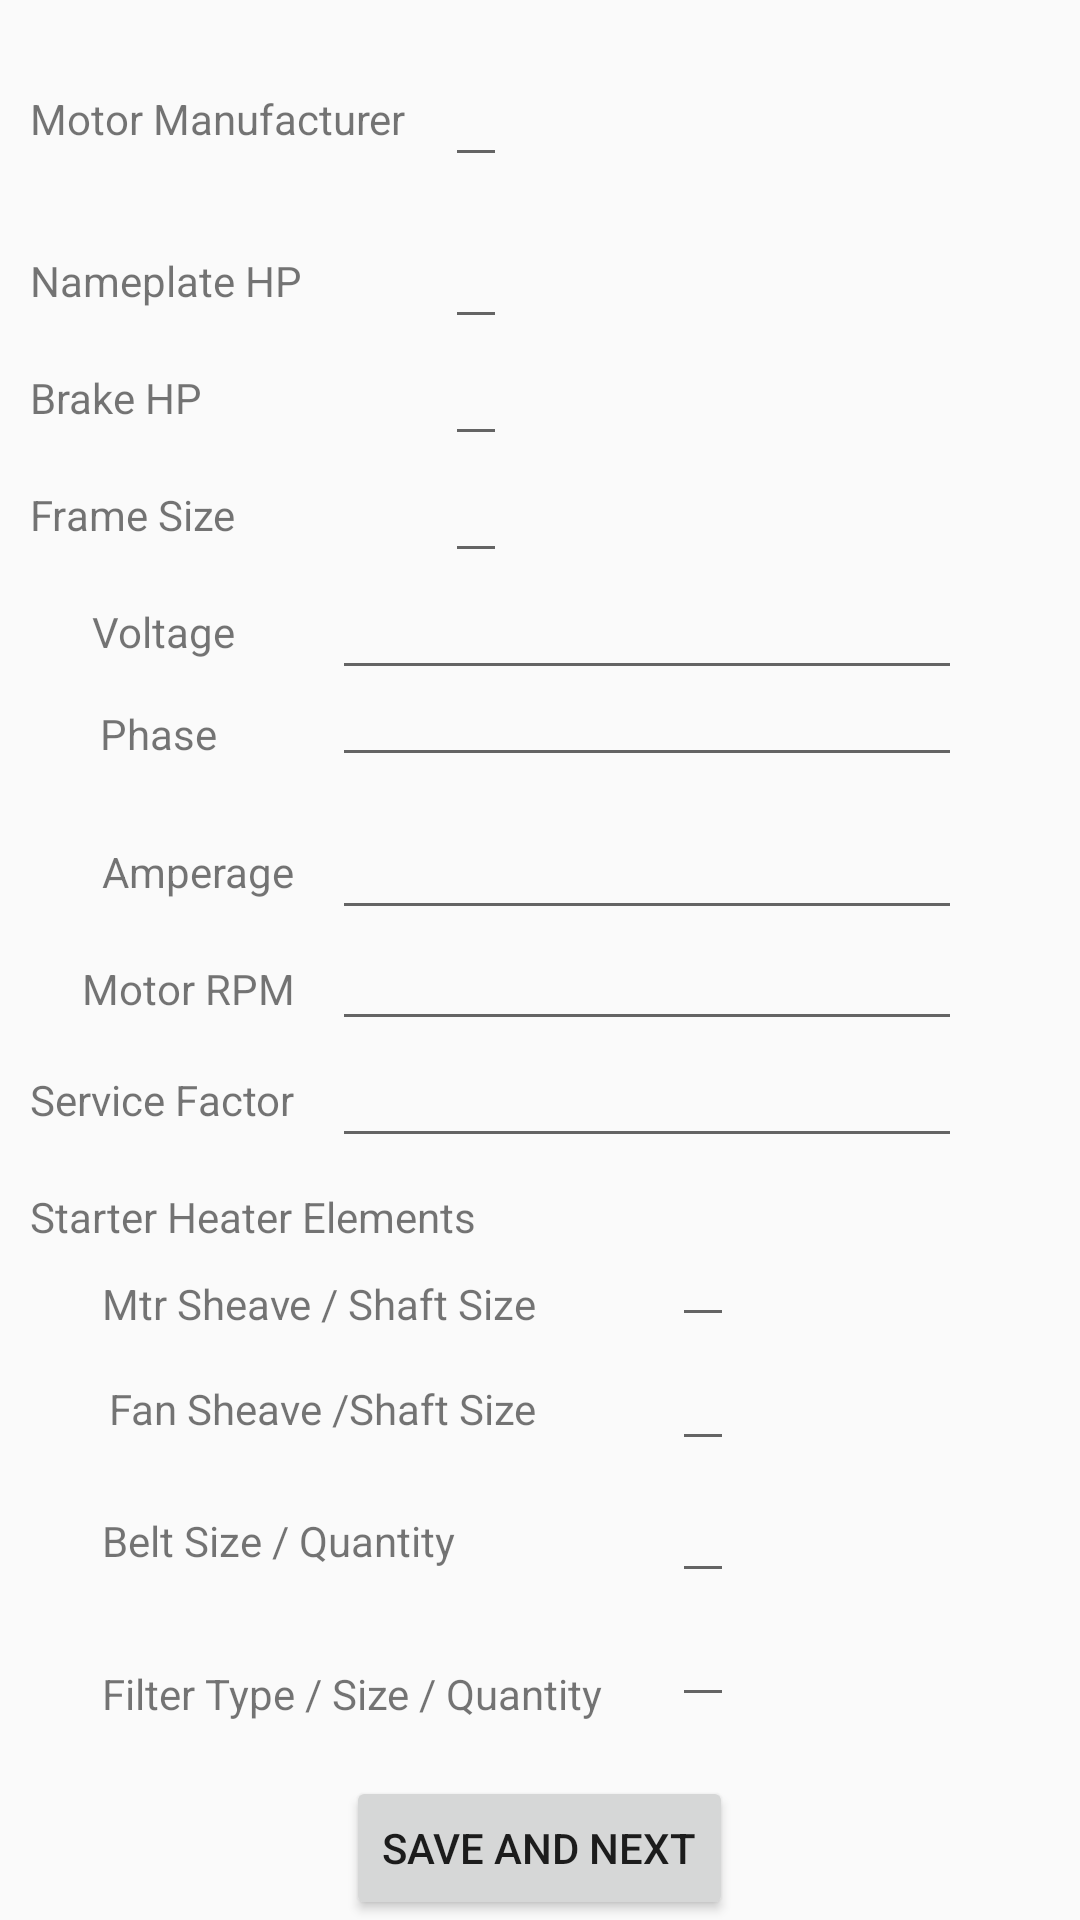

Write the Android layout XML for this screen, with the resource values it uses.
<!-- AndroidManifest.xml: application theme AAIMaterialTheme -->
<!-- res/layout/activity_edit_nameplate.xml -->
<?xml version="1.0" encoding="utf-8"?>
<ScrollView xmlns:android="http://schemas.android.com/apk/res/android"
    android:layout_width="match_parent" android:layout_height="match_parent" android:fillViewport="true">
    <RelativeLayout
        android:layout_width="wrap_content"
        android:layout_height="wrap_content">

        <TextView
            android:layout_width="wrap_content"
            android:layout_height="wrap_content"
            android:text="Nameplate HP"
            android:id="@+id/namePlateHPView"
            android:padding="10dp"
            android:layout_marginTop="15dp"
            android:layout_below="@+id/namePlateMotor"
            android:layout_alignParentLeft="true"
            android:layout_alignParentStart="true" />

        <TextView
        android:layout_width="wrap_content"
        android:layout_height="wrap_content"
        android:text="Motor Manufacturer"
        android:id="@+id/textView10"
        android:padding="10dp"
            android:layout_gravity="center_vertical"
            android:layout_alignParentTop="true"
            android:layout_alignParentLeft="true"
            android:layout_alignParentStart="true"
            android:layout_marginTop="20dp" />

    <EditText
        android:layout_width="wrap_content"
        android:layout_height="wrap_content"
        android:id="@+id/namePlateMotor"
        android:layout_alignBottom="@+id/textView10"
        android:layout_alignRight="@+id/textView19"
        android:layout_alignEnd="@+id/textView19" />

        <TextView
        android:layout_width="wrap_content"
        android:layout_height="wrap_content"
        android:text="Brake HP"
        android:id="@+id/brakeView"
        android:padding="10dp"
            android:layout_below="@+id/namePlateHPView"
            android:layout_alignParentLeft="true"
            android:layout_alignParentStart="true" />

    <TextView
        android:layout_width="wrap_content"
        android:layout_height="wrap_content"
        android:text="Frame Size"
        android:id="@+id/frameView"
        android:padding="10dp"
        android:layout_below="@+id/brakeView"
        android:layout_alignParentLeft="true" />

    <TextView
        android:layout_width="wrap_content"
        android:layout_height="wrap_content"
        android:text="Voltage"
        android:id="@+id/voltView"
        android:padding="10dp"
        android:layout_below="@+id/frameView"
        android:layout_alignRight="@+id/frameView"
        android:layout_alignEnd="@+id/frameView" />

    <TextView
        android:layout_width="wrap_content"
        android:layout_height="wrap_content"
        android:text="Phase"
        android:id="@+id/phaseView"
        android:padding="5dp"
        android:layout_below="@+id/voltView"
        android:layout_alignRight="@+id/brakeView"
        android:layout_alignEnd="@+id/brakeView" />

    <TextView
        android:layout_width="wrap_content"
        android:layout_height="wrap_content"
        android:text="Amperage"
        android:id="@+id/textView16"
        android:padding="10dp"
        android:layout_below="@+id/phaseView"
        android:layout_alignRight="@+id/textView17"
        android:layout_alignEnd="@+id/textView17"
        android:layout_marginTop="12dp" />

    <TextView
        android:layout_width="wrap_content"
        android:layout_height="wrap_content"
        android:text="Motor RPM"
        android:id="@+id/textView17"
        android:padding="10dp"
        android:layout_below="@+id/textView16"
        android:layout_alignRight="@+id/textView18"
        android:layout_alignEnd="@+id/textView18" />

    <TextView
        android:layout_width="wrap_content"
        android:layout_height="wrap_content"
        android:text="Service Factor"
        android:id="@+id/textView18"
        android:padding="10dp"
        android:layout_below="@+id/namePlateMotorRPM"
        android:layout_alignParentLeft="true"
        android:layout_alignParentStart="true" />

    <TextView
        android:layout_width="wrap_content"
        android:layout_height="wrap_content"
        android:text="Starter Heater Elements"
        android:id="@+id/textView19"
        android:padding="10dp"
        android:layout_below="@+id/textView18"
        android:layout_alignParentLeft="true" />

    <TextView
        android:layout_width="wrap_content"
        android:layout_height="wrap_content"
        android:text="Mtr Sheave / Shaft Size"
        android:id="@+id/textView20"
        android:paddingLeft="10dp"
        android:layout_below="@+id/textView19"
        android:layout_alignLeft="@+id/textView26"
        android:layout_alignStart="@+id/textView26" />

        <EditText
            android:layout_width="wrap_content"
            android:layout_height="wrap_content"
            android:id="@+id/namePlateHP"
            android:layout_alignBottom="@+id/namePlateHPView"
            android:layout_alignLeft="@+id/namePlateMotor"
            android:layout_alignStart="@+id/namePlateMotor" />

        <EditText
        android:layout_width="wrap_content"
        android:layout_height="wrap_content"
        android:id="@+id/namePlateBrakeHP"
        android:layout_alignBottom="@+id/brakeView"
        android:layout_alignLeft="@+id/namePlateHP"
        android:layout_alignStart="@+id/namePlateHP" />

        <EditText
        android:layout_width="wrap_content"
        android:layout_height="wrap_content"
        android:id="@+id/namePlateFrameSize"
        android:layout_alignBottom="@+id/frameView"
        android:layout_alignLeft="@+id/namePlateBrakeHP"
        android:layout_alignStart="@+id/namePlateBrakeHP" />

        <EditText
        android:layout_width="wrap_content"
        android:layout_height="wrap_content"
        android:inputType="numberDecimal"
        android:ems="10"
        android:id="@+id/namePlatePhase"
        android:layout_alignBottom="@+id/phaseView"
        android:layout_alignLeft="@+id/namePlateAmperage"
        android:layout_alignStart="@+id/namePlateAmperage" />

    <EditText
        android:layout_width="wrap_content"
        android:layout_height="wrap_content"
        android:inputType="number"
        android:ems="10"
        android:id="@+id/namePlateAmperage"
        android:layout_above="@+id/textView17"
        android:layout_alignLeft="@+id/namePlateService"
        android:layout_alignStart="@+id/namePlateService" />

    <EditText
        android:layout_width="wrap_content"
        android:layout_height="wrap_content"
        android:inputType="number"
        android:ems="10"
        android:id="@+id/namePlateMotorRPM"
        android:layout_alignBaseline="@+id/textView17"
        android:layout_alignBottom="@+id/textView17"
        android:layout_alignLeft="@+id/namePlateService"
        android:layout_alignStart="@+id/namePlateService" />

    <EditText
        android:layout_width="wrap_content"
        android:layout_height="wrap_content"
        android:inputType="number"
        android:ems="10"
        android:id="@+id/namePlateService"
        android:layout_alignBottom="@+id/textView18"
        android:layout_toRightOf="@+id/namePlateHPView"
        android:layout_toEndOf="@+id/namePlateHPView" />

    <TextView
        android:layout_width="wrap_content"
        android:layout_height="wrap_content"
        android:text="Fan Sheave /Shaft Size"
        android:id="@+id/textView23"
        android:paddingLeft="10dp"
        android:layout_marginTop="16dp"
        android:layout_below="@+id/textView20"
        android:layout_alignRight="@+id/textView20"
        android:layout_alignEnd="@+id/textView20" />

    <TextView
        android:layout_width="wrap_content"
        android:layout_height="wrap_content"
        android:text="Belt Size / Quantity"
        android:id="@+id/textView26"
        android:paddingLeft="10dp"
        android:layout_below="@+id/textView23"
        android:layout_alignLeft="@+id/textView29"
        android:layout_alignStart="@+id/textView29"
        android:layout_marginTop="25dp" />

    <TextView
        android:layout_width="wrap_content"
        android:layout_height="wrap_content"
        android:text="Filter Type / Size / Quantity"
        android:id="@+id/textView29"
        android:paddingLeft="10dp"
        android:layout_below="@+id/beltQuant"
        android:layout_alignLeft="@+id/textView16"
        android:layout_alignStart="@+id/textView16"
        android:layout_marginTop="24dp" />

    <EditText
        android:layout_width="wrap_content"
        android:layout_height="wrap_content"
        android:id="@+id/mTRShaft"
        android:layout_marginLeft="23dp"
        android:layout_marginStart="23dp"
        android:layout_above="@+id/fanShaft"
        android:layout_toRightOf="@+id/textView29"
        android:layout_toEndOf="@+id/textView29" />

    <EditText
        android:layout_width="wrap_content"
        android:layout_height="wrap_content"
        android:id="@+id/fanShaft"
        android:layout_alignBaseline="@+id/textView23"
        android:layout_alignBottom="@+id/textView23"
        android:layout_alignLeft="@+id/mTRShaft"
        android:layout_alignStart="@+id/mTRShaft" />

    <EditText
        android:layout_width="wrap_content"
        android:layout_height="wrap_content"
        android:id="@+id/beltQuant"
        android:layout_alignBaseline="@+id/textView26"
        android:layout_alignBottom="@+id/textView26"
        android:layout_alignLeft="@+id/fanShaft"
        android:layout_alignStart="@+id/fanShaft" />

    <EditText
        android:layout_width="wrap_content"
        android:layout_height="wrap_content"
        android:id="@+id/filterQuant"
        android:layout_below="@+id/beltQuant"
        android:layout_alignLeft="@+id/beltQuant"
        android:layout_alignStart="@+id/beltQuant" />

    <EditText
        android:layout_width="wrap_content"
        android:layout_height="wrap_content"
        android:inputType="number"
        android:ems="10"
        android:id="@+id/namePlateVoltage"
        android:layout_alignBottom="@+id/voltView"
        android:layout_alignLeft="@+id/namePlatePhase"
        android:layout_alignStart="@+id/namePlatePhase" />

        <LinearLayout
            android:orientation="vertical"
            android:layout_width="match_parent"
            android:layout_height="match_parent"
            android:layout_alignParentBottom="true"
            android:layout_centerHorizontal="true"
            android:layout_marginBottom="21dp"
            android:id="@+id/placedForAlignmentDONOTTOUCH">

        </LinearLayout>

        <Button
            android:layout_width="wrap_content"
            android:layout_height="wrap_content"
            android:text="Save and Next"
            android:id="@+id/btnSaveNamePlate"
            android:layout_alignParentBottom="true"
            android:layout_centerHorizontal="true" />

    </RelativeLayout>
</ScrollView>
<!-- resources referenced by this layout -->
<resources>
  <style name="AAIMaterialTheme" parent="AAIMaterialTheme.Base">
  
      </style>
  <style name="AAIMaterialTheme.Base" parent="Theme.AppCompat.Light.NoActionBar">
          <item name="windowNoTitle">true</item>
          <item name="windowActionBar">true</item>
          <item name="android:actionBarStyle">@style/materialActionBar</item>
          <item name="colorPrimary">@color/colorPrimary</item>
          <item name="colorPrimaryDark">@color/colorPrimaryDark</item>
          <item name="colorAccent">@color/colorAccent</item>
  
  
      </style>
  <style name="materialActionBar" parent="android:Widget.ActionBar">
          <item name="android:icon">@android:color/transparent</item>
          <item name="drawerArrowStyle">@style/AAIMaterialTheme.DrawerArrowToggle</item>
      </style>
  <color name="colorPrimary">#4EA1FF</color>
  <color name="colorPrimaryDark">#2369FF</color>
  <color name="colorAccent">#408FB7</color>
  <style name="AAIMaterialTheme.DrawerArrowToggle" parent="Base.Widget.AppCompat.DrawerArrowToggle">
          <item name="color">@android:color/white</item>
      </style>
</resources>
